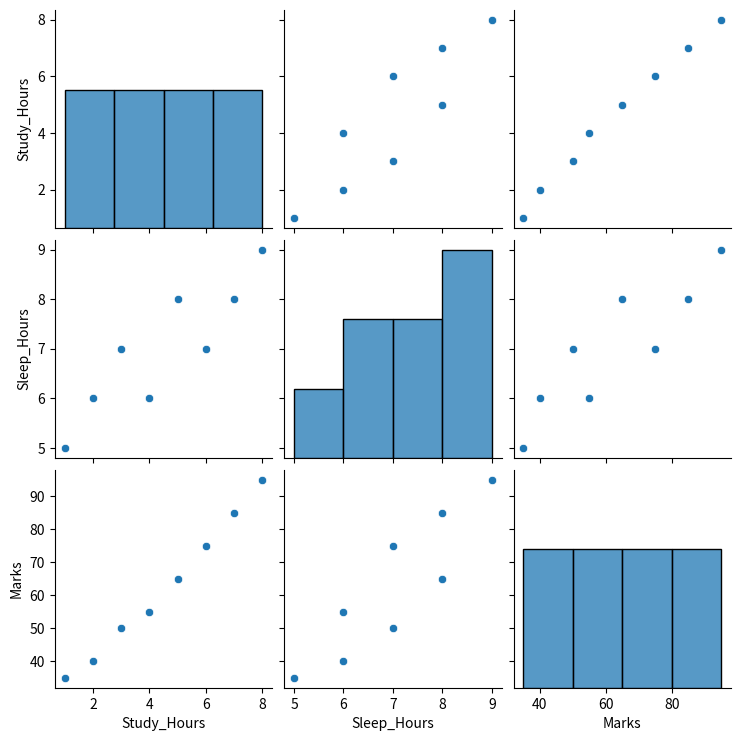

This chart was generated by the following Python code:
import seaborn as sns
import matplotlib.pyplot as plt
import pandas as pd
data = {
    "Study_Hours": [1, 2, 3, 4, 5, 6, 7, 8],
    "Sleep_Hours": [5, 6, 7, 6, 8, 7, 8, 9],
    "Marks": [35, 40, 50, 55, 65, 75, 85, 95]
}
df=pd.DataFrame(data)
print(df)
sns.pairplot(df)
plt.show()
